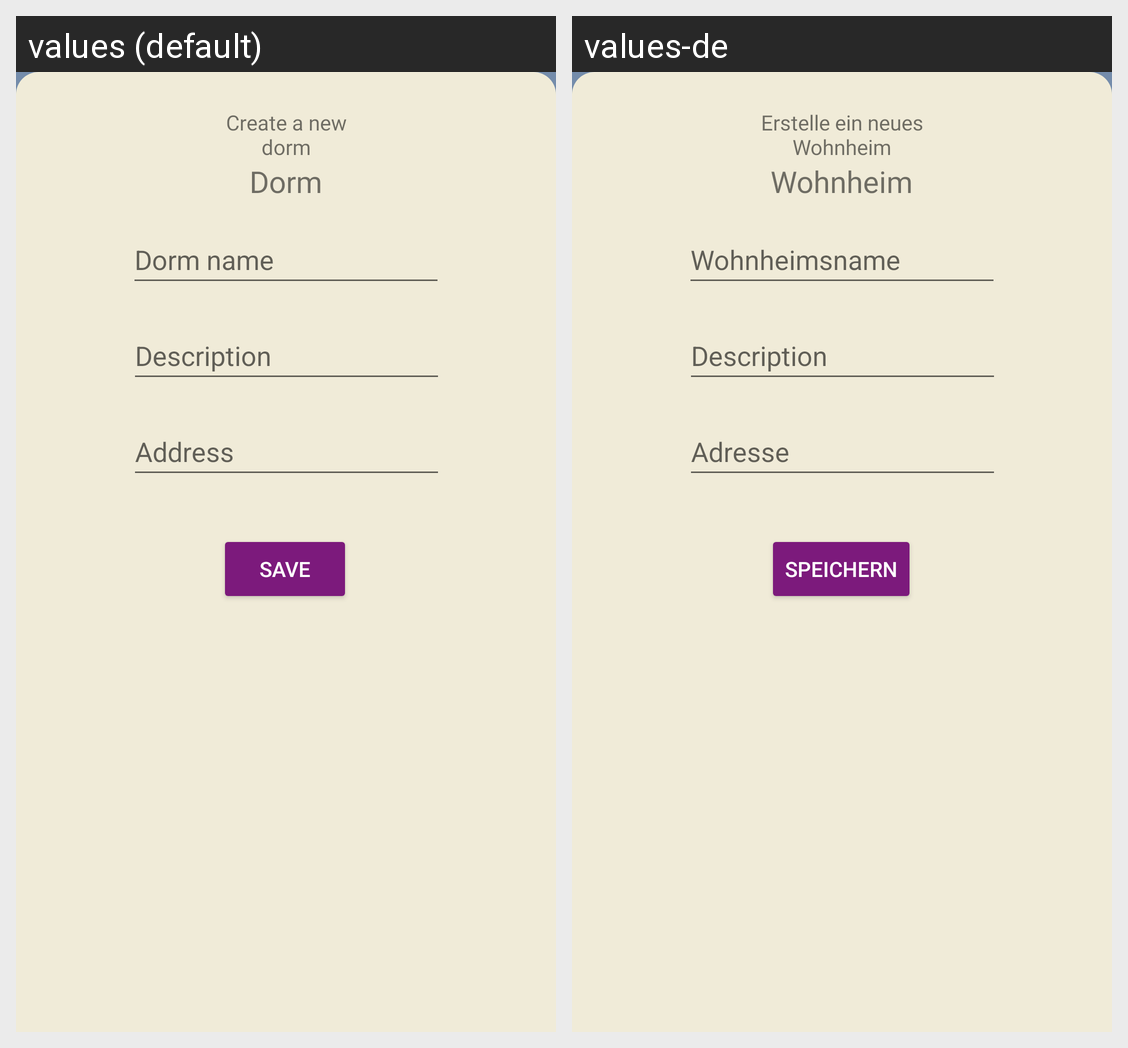

For this localized Android screen grid, give each drawn string resource with its value in every locale shown.
Android screen res/layout/fragment_create_dorm.xml rendered under 2 locales, left to right: values (default), values-de. Device: Nexus 5 (rendered at 1080×1920; each locale shown at half size, 540×960, under a caption strip naming it); theme Theme.Apapp.
Strings drawn on this screen, with the default value and each locale's value (text and hints the layout hard-codes, and strings that could not be matched under every locale, appear in the picture but are not listed):

dorm_add_tagline
  values: Create a new dorm
  values-de: Erstelle ein neues Wohnheim

dorms
  values: Dorm
  values-de: Wohnheim

dorm_hint
  values: Dorm name
  values-de: Wohnheimsname

room_description
  values: Description
  values-de: Description

room_address
  values: Address
  values-de: Adresse

btn_safe
  values: Save
  values-de: Speichern
